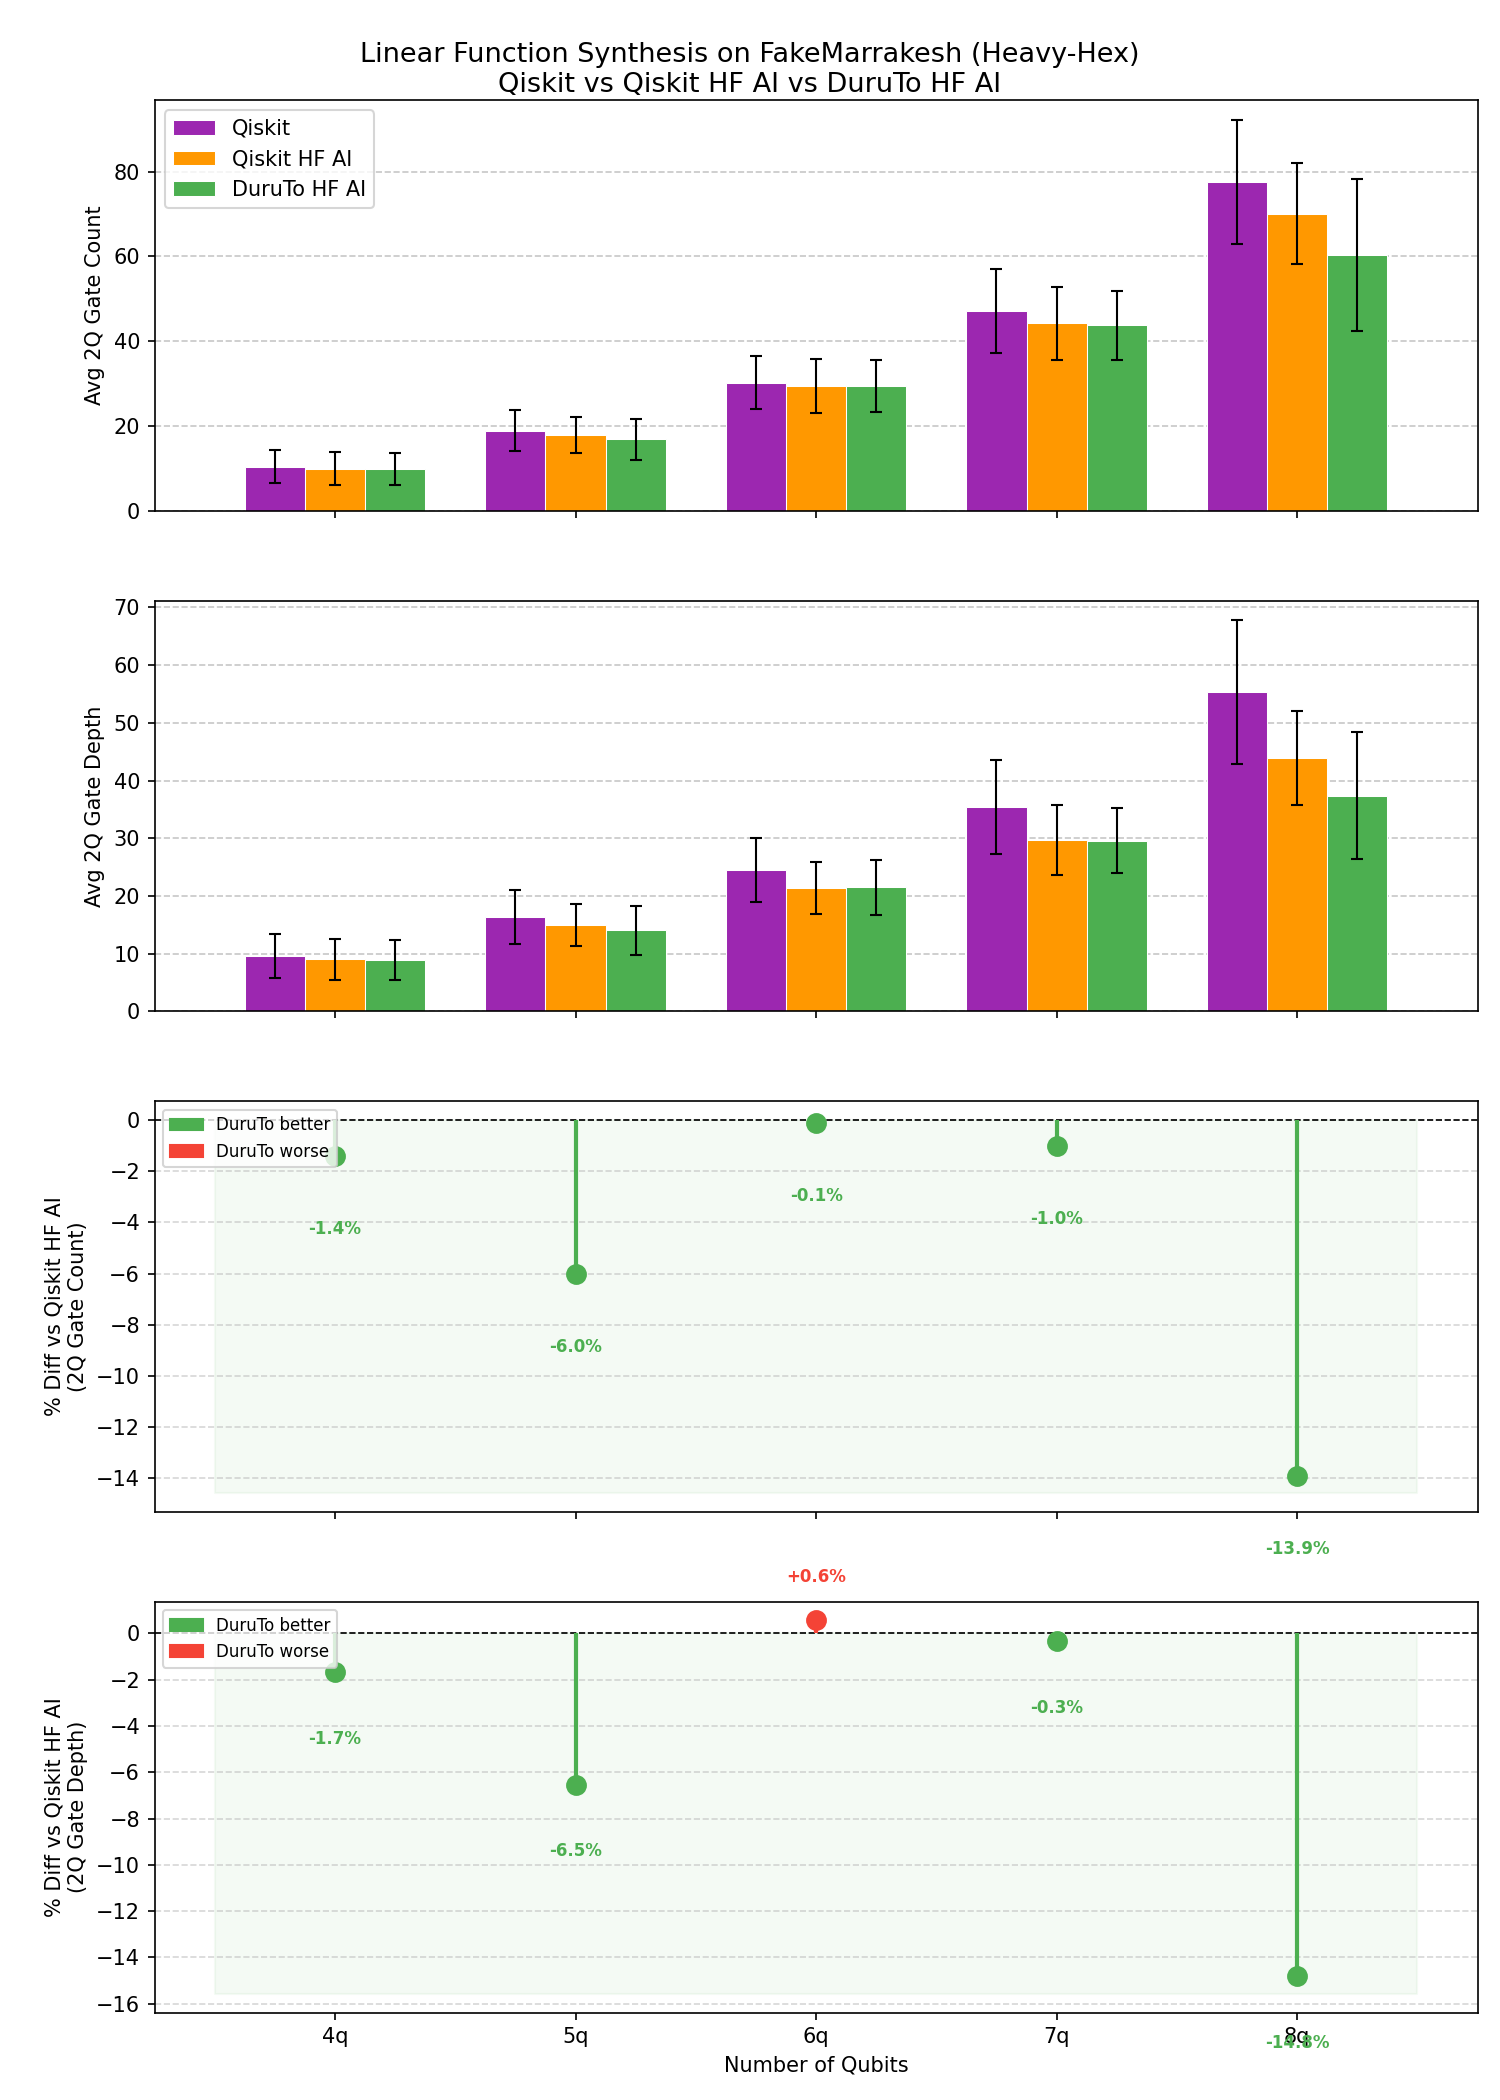

The file beside this chart, header and first rows:
num_qubits, method, num_samples, n_success, avg_2q_gates, std_2q_gates, avg_2q_depth, std_2q_depth
4, qiskit, 100, 100, 10.41, 3.86, 9.57, 3.787
4, qiskit_hf, 100, 100, 9.98, 3.824, 9.03, 3.542
4, duru, 100, 100, 9.84, 3.77, 8.88, 3.491
5, qiskit, 100, 100, 18.89, 4.872, 16.39, 4.699
5, qiskit_hf, 100, 100, 17.92, 4.249, 15.01, 3.635
5, duru, 100, 100, 16.84, 4.785, 14.03, 4.263
6, qiskit, 100, 100, 30.26, 6.264, 24.49, 5.551
6, qiskit_hf, 100, 100, 29.49, 6.424, 21.38, 4.525
6, duru, 100, 100, 29.45, 6.184, 21.5, 4.784
7, qiskit, 100, 100, 47.09, 9.903, 35.42, 8.197
7, qiskit_hf, 100, 100, 44.22, 8.606, 29.71, 6.121
7, duru, 100, 100, 43.77, 8.183, 29.61, 5.584
8, qiskit, 100, 100, 77.56, 14.71, 55.33, 12.45
8, qiskit_hf, 100, 100, 70.12, 11.91, 43.9, 8.214
8, duru, 100, 100, 60.38, 17.86, 37.4, 11.01
